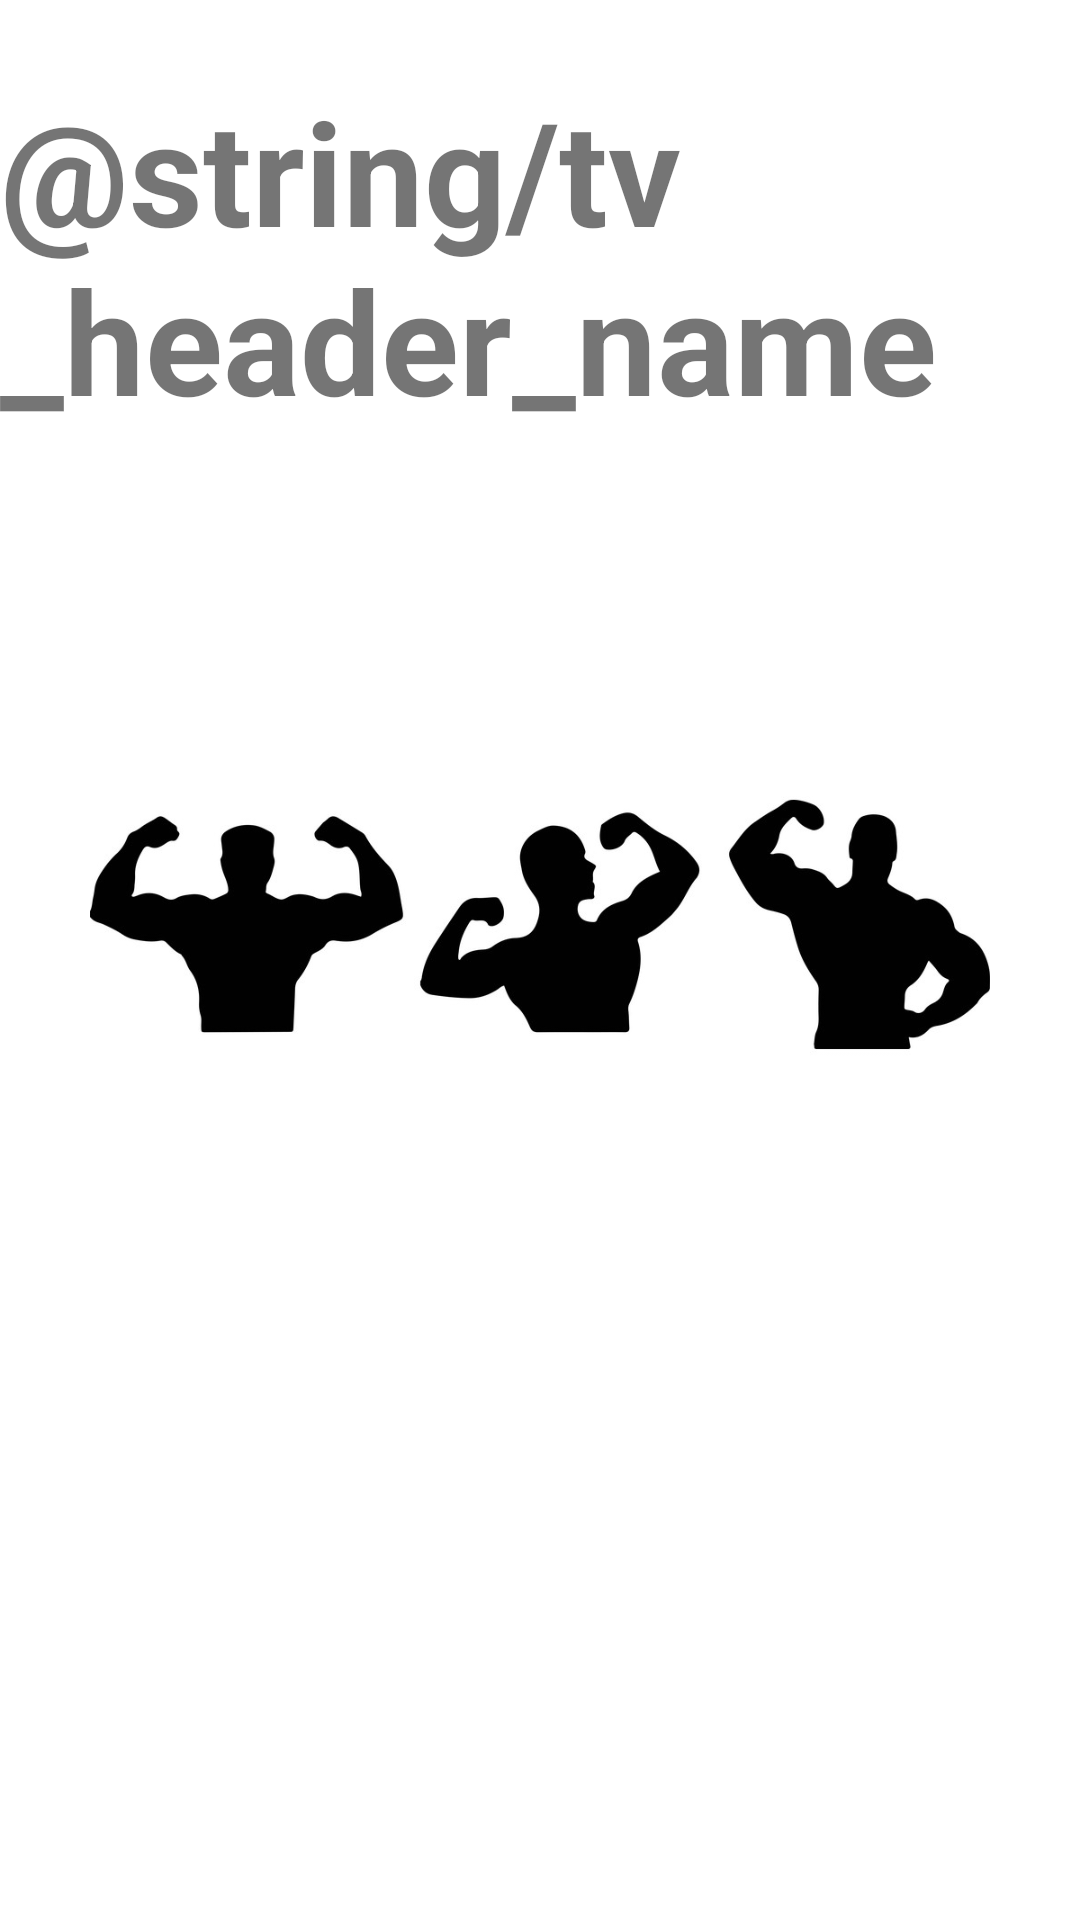

Layout XML and referenced resources for this Android screen:
<!-- AndroidManifest.xml: application theme Theme.HealthHub_ -->
<!-- res/layout/activity_main.xml -->
<?xml version="1.0" encoding="utf-8"?>
<androidx.constraintlayout.widget.ConstraintLayout xmlns:android="http://schemas.android.com/apk/res/android"
    xmlns:app="http://schemas.android.com/apk/res-auto"
    xmlns:tools="http://schemas.android.com/tools"
    android:layout_width="match_parent"
    android:layout_height="match_parent"
    tools:context=".MainActivity">

    <TextView
        android:id="@+id/tv_Header"
        android:layout_width="wrap_content"
        android:layout_height="wrap_content"
        android:text="@string/tv_header_name"
        android:textStyle="bold"
        android:textSize="48dp"
        app:layout_constraintBottom_toTopOf="@+id/imageView"
        app:layout_constraintEnd_toEndOf="parent"
        app:layout_constraintStart_toStartOf="parent"
        app:layout_constraintTop_toTopOf="parent" />

    <ImageView
        android:id="@+id/imageView"
        android:layout_width="300dp"
        android:layout_height="300dp"
        app:layout_constraintBottom_toBottomOf="parent"
        app:layout_constraintEnd_toEndOf="parent"
        app:layout_constraintStart_toStartOf="parent"
        app:layout_constraintTop_toTopOf="parent"
        app:layout_constraintVertical_bias="0.5"
        app:srcCompat="@drawable/strongmen" />
</androidx.constraintlayout.widget.ConstraintLayout>
<!-- resources referenced by this layout -->
<resources>
  <!-- drawable strongmen: png bitmap (drawable, 74023 bytes) -->
  <style name="Theme.HealthHub_" parent="Theme.MaterialComponents.DayNight.DarkActionBar">
          
          <item name="colorPrimary">@color/purple_500</item>
          <item name="colorPrimaryVariant">@color/purple_700</item>
          <item name="colorOnPrimary">@color/white</item>
          
          <item name="colorSecondary">@color/teal_200</item>
          <item name="colorSecondaryVariant">@color/teal_700</item>
          <item name="colorOnSecondary">@color/black</item>
          
          <item name="android:statusBarColor">?attr/colorPrimaryVariant</item>
          
      </style>
  <color name="purple_500">#FF6200EE</color>
  <color name="purple_700">#FF3700B3</color>
  <color name="white">#FFFFFFFF</color>
  <color name="teal_200">#FF03DAC5</color>
  <color name="teal_700">#FF018786</color>
  <color name="black">#FF000000</color>
</resources>
